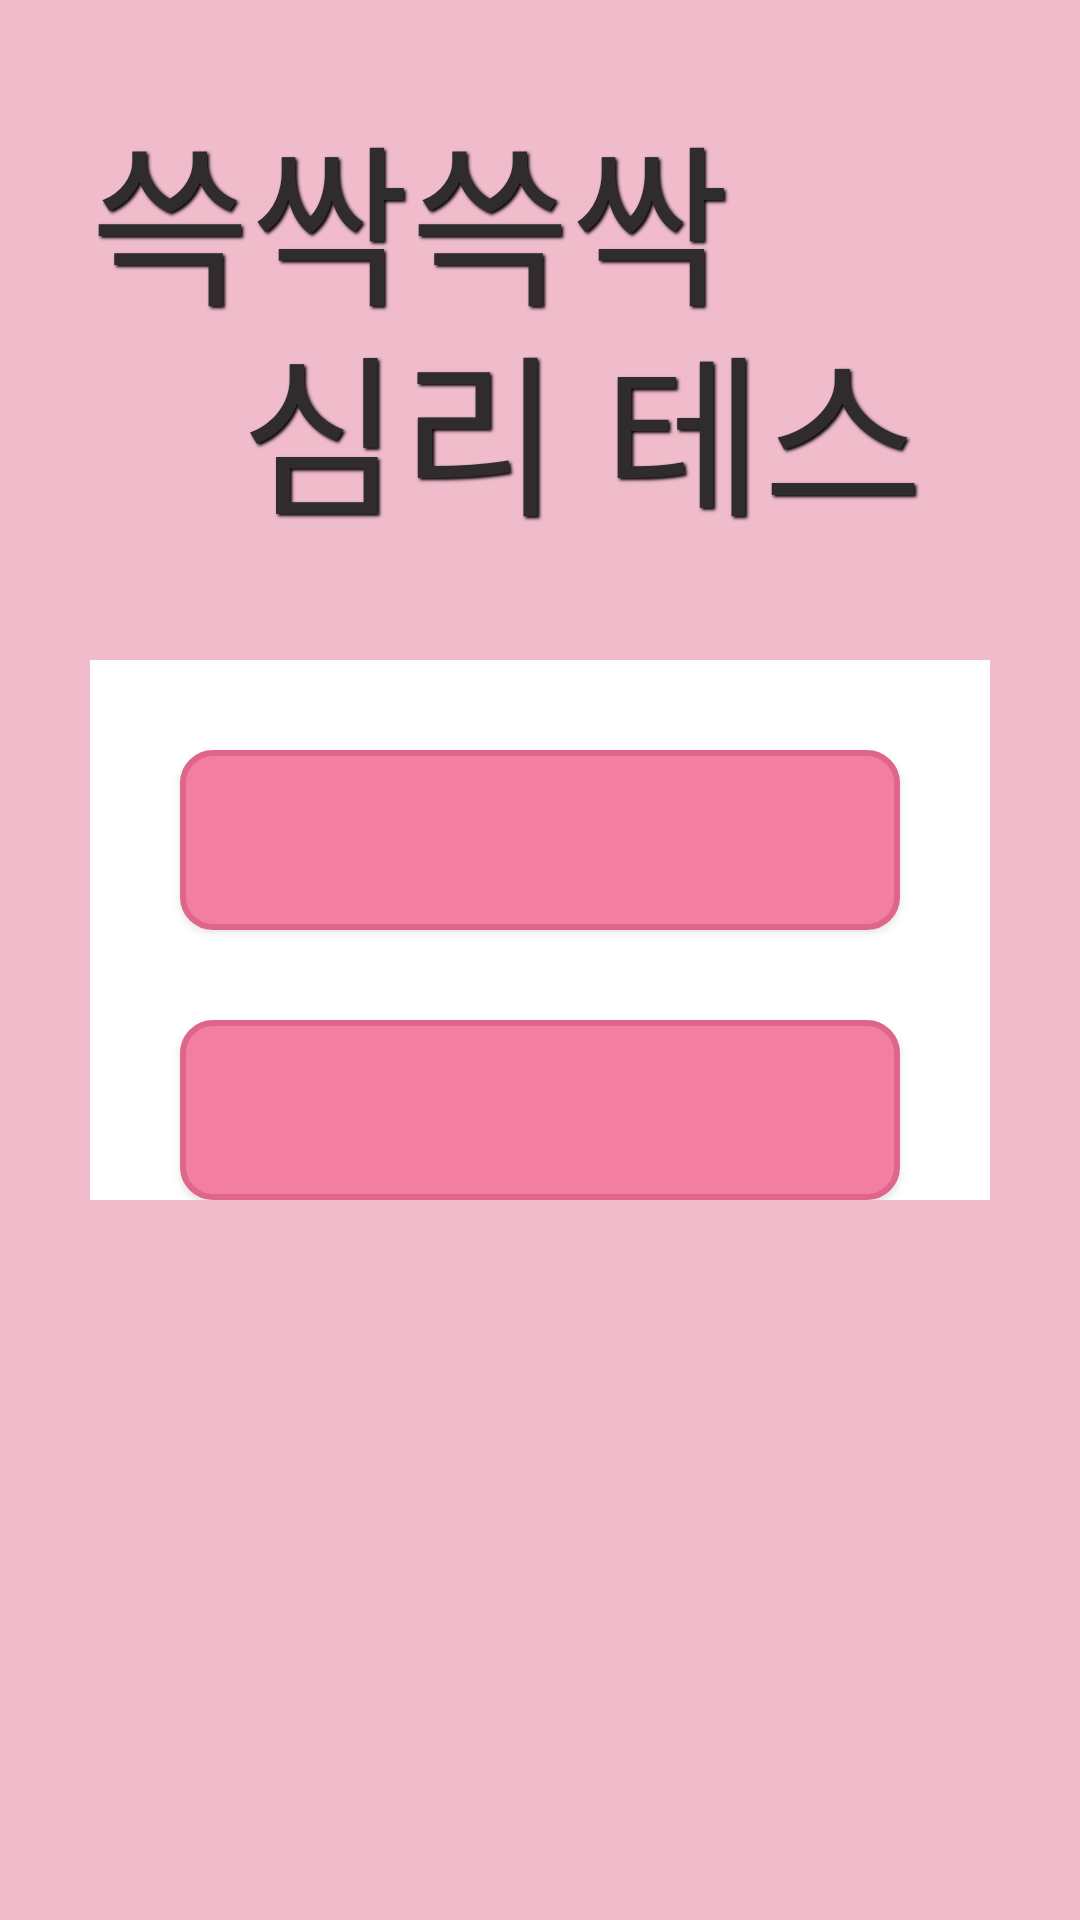

The Android layout XML behind this screen, and the referenced resources:
<!-- AndroidManifest.xml: application theme AppTheme.NoActionBar -->
<!-- res/layout/activity_main.xml -->
<?xml version="1.0" encoding="utf-8"?>
<LinearLayout xmlns:android="http://schemas.android.com/apk/res/android"
    xmlns:app="http://schemas.android.com/apk/res-auto"
    xmlns:tools="http://schemas.android.com/tools"
    android:layout_width="match_parent"
    android:layout_height="match_parent"
    tools:context=".MainActivity"
    android:background="@color/colorPink"
    android:orientation="vertical">

    <RelativeLayout
        android:layout_width="match_parent"
        android:layout_height="200dp">

    <TextView
        android:id="@+id/first_tv"
        android:layout_width="wrap_content"
        android:layout_height="wrap_content"
        app:layout_constraintTop_toTopOf="parent"
        app:layout_constraintLeft_toLeftOf="parent"
        android:layout_marginTop="30dp"
        android:layout_marginLeft="30dp"
        style="@style/title_tv"
        android:text="쓱싹쓱싹"
        />

    <TextView
        android:id="@+id/second_tv"
        android:layout_width="wrap_content"
        android:layout_height="wrap_content"
        app:layout_constraintTop_toTopOf="@id/first_tv"
        android:layout_marginLeft="80dp"
        android:layout_marginTop="100dp"
        android:layout_marginRight="50dp"
        style="@style/title_tv"
        android:text="심리 테스트"
        />
    </RelativeLayout>


    <ScrollView
        android:id="@+id/main_scroll_view"
        android:layout_width="300dp"
        android:layout_height="wrap_content"
        android:layout_gravity="center"
        android:layout_marginTop="20dp"
        android:background="@color/colorWhite">

        <LinearLayout
            android:layout_width="match_parent"
            android:layout_height="match_parent"
            android:orientation="vertical">

        <Button
            android:id="@+id/lv1"
            android:background="@drawable/main_btn_customise"
            android:layout_height="wrap_content"
            android:layout_width="wrap_content"
            android:layout_marginLeft="30dp"
            android:layout_marginTop="30dp"
            />

        <Button
            android:id="@+id/lv2"
            android:background="@drawable/main_btn_customise"
            android:layout_height="wrap_content"
            android:layout_width="wrap_content"
            android:layout_marginLeft="30dp"
            android:layout_marginTop="30dp"
            />
        </LinearLayout>

    </ScrollView>












</LinearLayout>
<!-- resources referenced by this layout -->
<resources>
  <color name="colorPink">#f0bbcb</color>
  <color name="colorWhite">#ffffff</color>
  <!-- drawable main_btn_customise (drawable) -->
  <?xml version="1.0" encoding="utf-8"?>
  <selector xmlns:android="http://schemas.android.com/apk/res/android">
      <item android:state_pressed="true"
          android:drawable="@drawable/main_btn_press" /> 
      <item android:state_focused="true"
          android:drawable="@drawable/main_btn_press" /> 
      <item android:state_hovered="true"
          android:drawable="@drawable/main_btn_press" /> 
      <item android:drawable="@drawable/main_btn_default" /> 
  </selector>
  <style name="title_tv">
          <item name="android:textColor">@color/colorGrey</item>
          <item name="android:fontFamily">@font/bazzi</item>
          <item name="android:textSize">58dp</item>
          <item name="android:shadowRadius">2.0</item>
          <item name="android:shadowDx">2.0</item>
          <item name="android:shadowDy">2.0</item>
          <item name="android:shadowColor">#000000</item>
      </style>
  <style name="AppTheme.NoActionBar">
          <item name="windowActionBar">false</item>
          <item name="windowNoTitle">true</item>
      </style>
  <!-- drawable main_btn_press (drawable) -->
  <?xml version="1.0" encoding="utf-8"?>
  <shape xmlns:android="http://schemas.android.com/apk/res/android">
      <solid
          android:color="@color/colorBtnPress"/>
      <stroke
          android:width="2dp"
          android:color="@color/colorBtnPressStroke" />
      <size
          android:width="240dp"
          android:height="60dp" />
      <corners
          android:bottomLeftRadius="10dp"
          android:topLeftRadius="10dp"
          android:bottomRightRadius="10dp"
          android:topRightRadius="10dp"
          />
  
  </shape>
  <!-- drawable main_btn_default (drawable) -->
  <?xml version="1.0" encoding="utf-8"?>
  <shape xmlns:android="http://schemas.android.com/apk/res/android">
  <solid
      android:color="@color/colorBtn"/>
  <stroke
      android:width="2dp"
      android:color="@color/colorBtnStroke" />
  <size
      android:width="240dp"
      android:height="60dp" />
  <corners
      android:bottomLeftRadius="10dp"
      android:topLeftRadius="10dp"
      android:bottomRightRadius="10dp"
      android:topRightRadius="10dp"
      />
  
  </shape>
  <color name="colorGrey">#302b2d</color>
  <color name="colorBtnPress">#f0e85b</color>
  <color name="colorBtnPressStroke">#dbd45a</color>
  <color name="colorBtn">#F27EA1</color>
  <color name="colorBtnStroke">#e0658a</color>
</resources>
